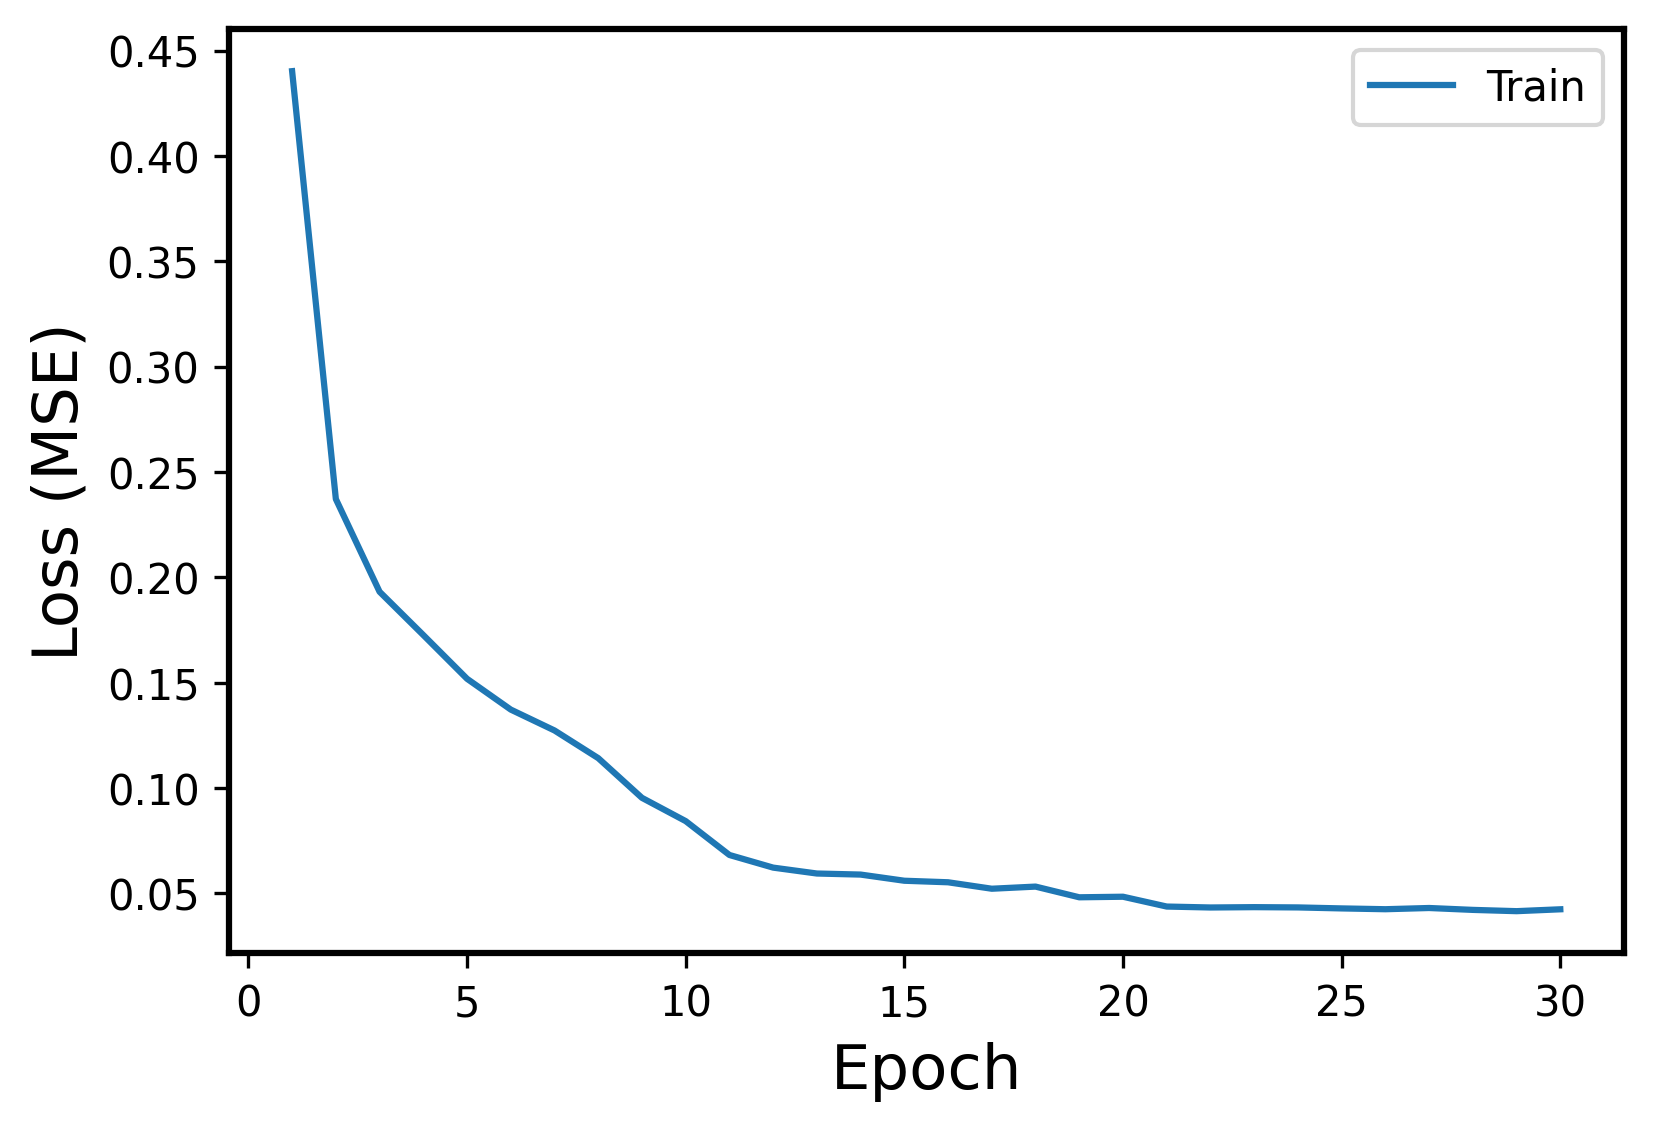

The file beside this chart, header and first rows:
Epoch, Events, Error
1, Train, 0.4402
2, Train, 0.2372
3, Train, 0.1932
4, Train, 0.1726
5, Train, 0.1519
6, Train, 0.1372
7, Train, 0.1273
8, Train, 0.1142
9, Train, 0.09534
10, Train, 0.08429
11, Train, 0.06822
12, Train, 0.06222
13, Train, 0.05942
14, Train, 0.05892
15, Train, 0.05599
16, Train, 0.05526
17, Train, 0.0522
18, Train, 0.05321
19, Train, 0.04814
20, Train, 0.0484
21, Train, 0.04374
22, Train, 0.0433
23, Train, 0.04346
24, Train, 0.04333
25, Train, 0.04286
26, Train, 0.04248
27, Train, 0.04305
28, Train, 0.04216
29, Train, 0.04155
30, Train, 0.04244
